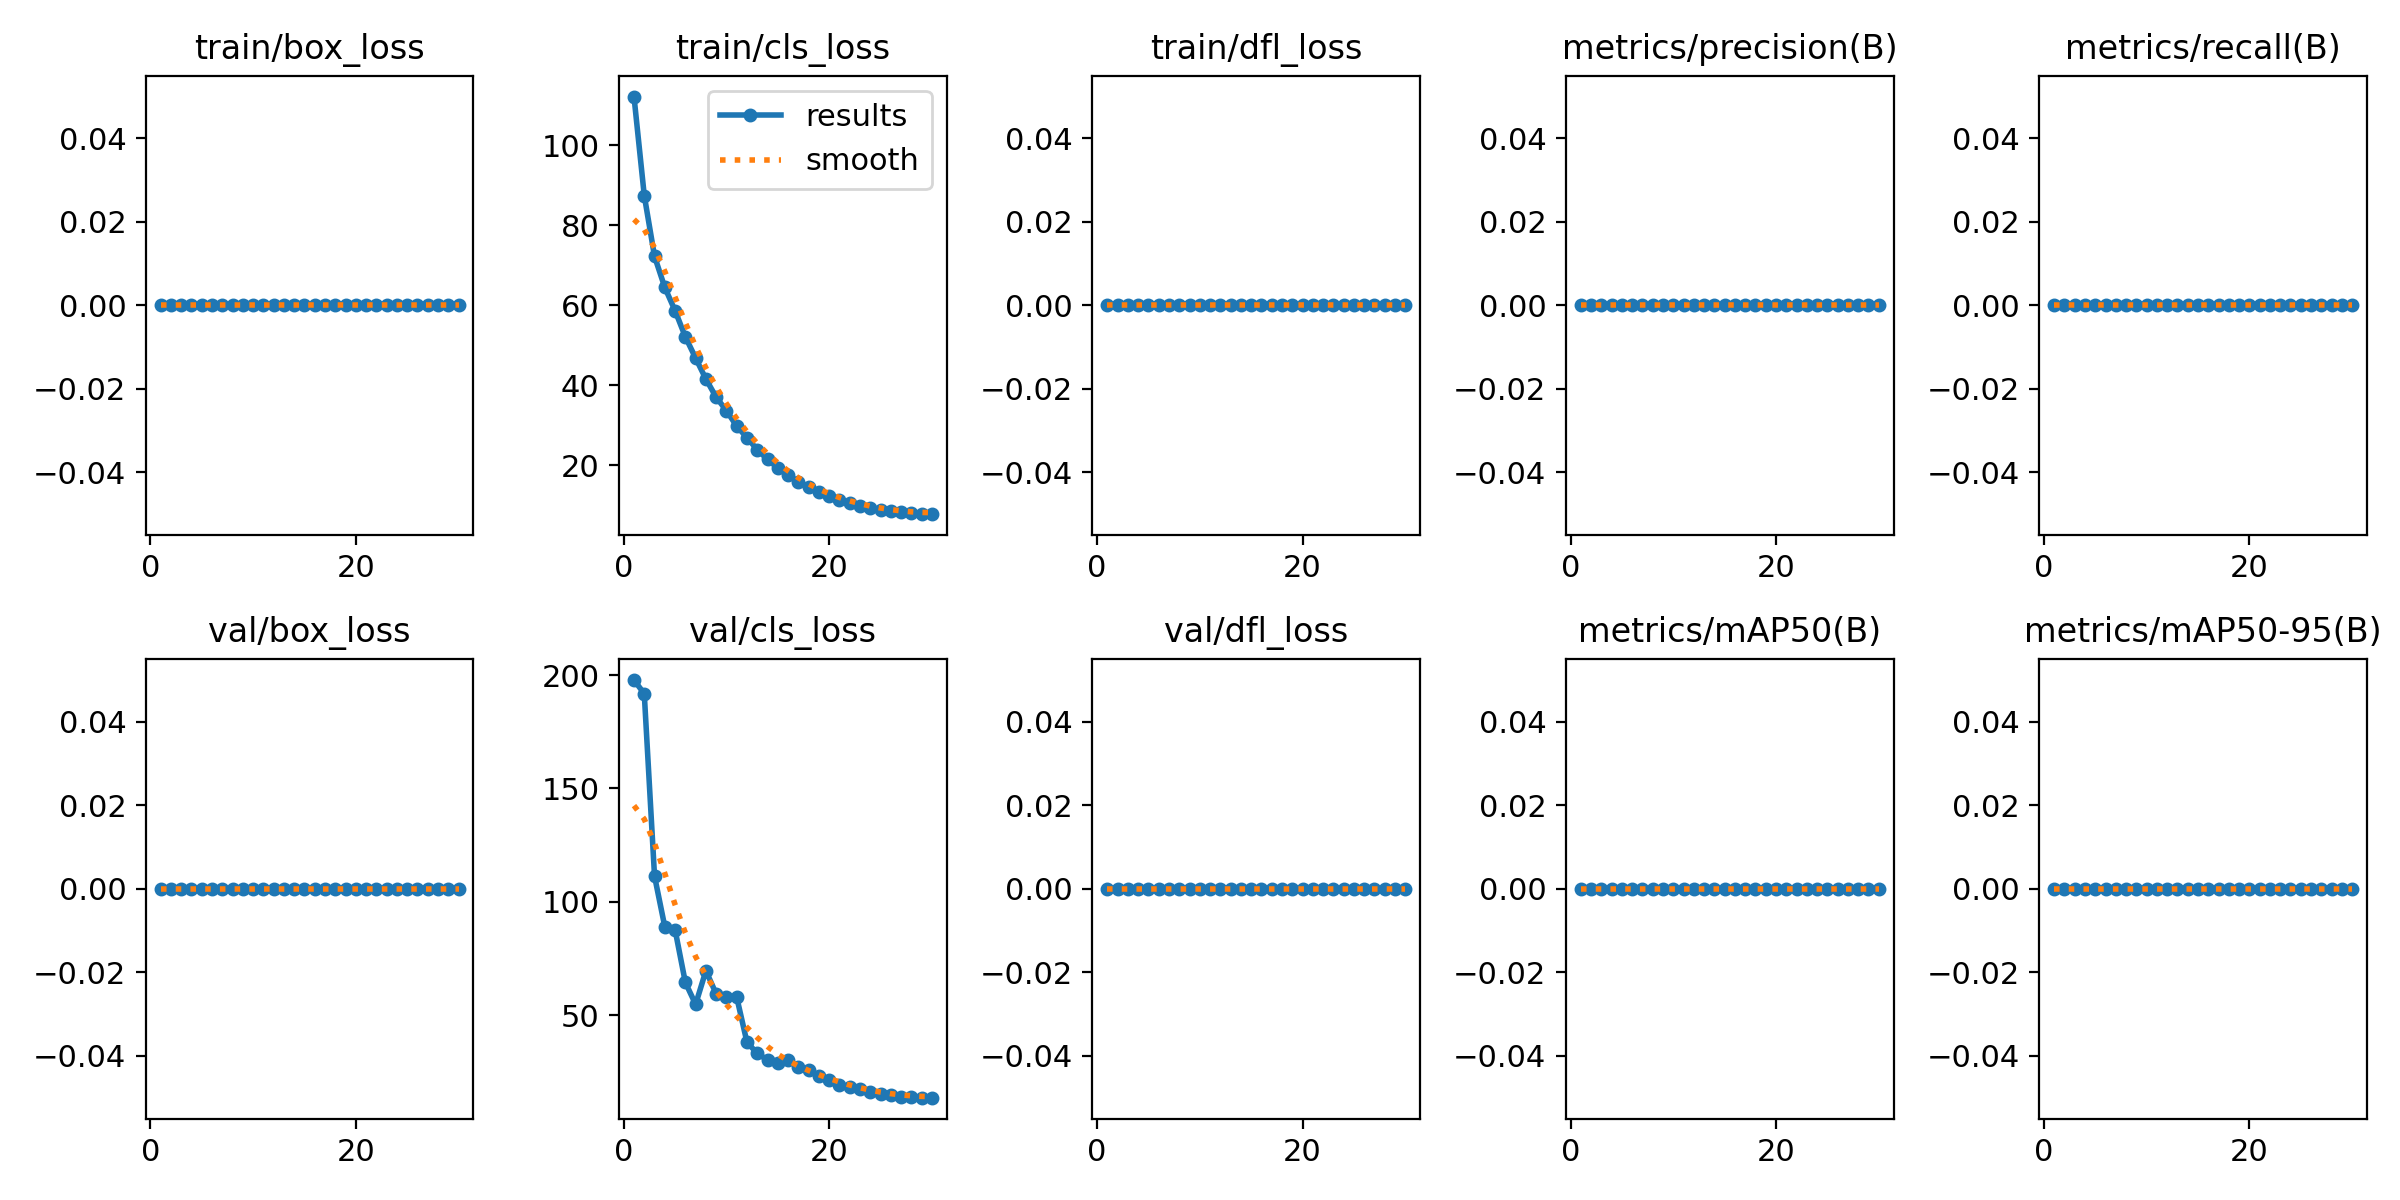

The file beside this chart, header and first rows:
epoch, time, train/box_loss, train/cls_loss, train/dfl_loss, metrics/precision(B), metrics/recall(B), metrics/mAP50(B), metrics/mAP50-95(B), val/box_loss, val/cls_loss, val/dfl_loss, lr/pg0, lr/pg1, lr/pg2
1, 57.88, 0, 112.2, 0, 0, 0, 0, 0, 0, 197.8, 0, 0.00028, 0.00028, 0.00028
2, 140.8, 0, 87.47, 0, 0, 0, 0, 0, 0, 191.8, 0, 0.0005609, 0.0005609, 0.0005609
3, 184.9, 0, 72.27, 0, 0, 0, 0, 0, 0, 111.3, 0, 0.0008219, 0.0008219, 0.0008219
4, 228.2, 0, 64.49, 0, 0, 0, 0, 0, 0, 88.99, 0, 0.001063, 0.001063, 0.001063
5, 270.8, 0, 58.68, 0, 0, 0, 0, 0, 0, 87.66, 0, 0.001285, 0.001285, 0.001285
6, 314.2, 0, 52.15, 0, 0, 0, 0, 0, 0, 64.46, 0, 0.001486, 0.001486, 0.001486
7, 356.7, 0, 46.83, 0, 0, 0, 0, 0, 0, 54.8, 0, 0.001604, 0.001604, 0.001604
8, 400, 0, 41.6, 0, 0, 0, 0, 0, 0, 69.61, 0, 0.001538, 0.001538, 0.001538
9, 442.8, 0, 37.06, 0, 0, 0, 0, 0, 0, 59.41, 0, 0.001472, 0.001472, 0.001472
10, 485, 0, 33.69, 0, 0, 0, 0, 0, 0, 58.01, 0, 0.001406, 0.001406, 0.001406
11, 527, 0, 29.83, 0, 0, 0, 0, 0, 0, 57.96, 0, 0.00134, 0.00134, 0.00134
12, 569.6, 0, 26.93, 0, 0, 0, 0, 0, 0, 38.03, 0, 0.001274, 0.001274, 0.001274
13, 632.6, 0, 23.96, 0, 0, 0, 0, 0, 0, 33.22, 0, 0.001208, 0.001208, 0.001208
14, 740, 0, 21.5, 0, 0, 0, 0, 0, 0, 30.25, 0, 0.001142, 0.001142, 0.001142
15, 830.8, 0, 19.37, 0, 0, 0, 0, 0, 0, 29.02, 0, 0.001076, 0.001076, 0.001076
16, 872.7, 0, 17.6, 0, 0, 0, 0, 0, 0, 30.3, 0, 0.00101, 0.00101, 0.00101
17, 914.7, 0, 15.87, 0, 0, 0, 0, 0, 0, 27.19, 0, 0.000944, 0.000944, 0.000944
18, 960, 0, 14.51, 0, 0, 0, 0, 0, 0, 25.91, 0, 0.000878, 0.000878, 0.000878
19, 1003, 0, 13.32, 0, 0, 0, 0, 0, 0, 23.34, 0, 0.000812, 0.000812, 0.000812
20, 1046, 0, 12.27, 0, 0, 0, 0, 0, 0, 21.46, 0, 0.000746, 0.000746, 0.000746
21, 1091, 0, 11.36, 0, 0, 0, 0, 0, 0, 19.32, 0, 0.00068, 0.00068, 0.00068
22, 1136, 0, 10.63, 0, 0, 0, 0, 0, 0, 18.2, 0, 0.000614, 0.000614, 0.000614
23, 1177, 0, 9.966, 0, 0, 0, 0, 0, 0, 17.48, 0, 0.000548, 0.000548, 0.000548
24, 1218, 0, 9.425, 0, 0, 0, 0, 0, 0, 16.26, 0, 0.000482, 0.000482, 0.000482
25, 1258, 0, 8.956, 0, 0, 0, 0, 0, 0, 15.4, 0, 0.000416, 0.000416, 0.000416
26, 1298, 0, 8.61, 0, 0, 0, 0, 0, 0, 14.78, 0, 0.00035, 0.00035, 0.00035
27, 1338, 0, 8.324, 0, 0, 0, 0, 0, 0, 14.01, 0, 0.000284, 0.000284, 0.000284
28, 1446, 0, 8.085, 0, 0, 0, 0, 0, 0, 13.83, 0, 0.000218, 0.000218, 0.000218
29, 1552, 0, 7.919, 0, 0, 0, 0, 0, 0, 13.65, 0, 0.000152, 0.000152, 0.000152
30, 1983, 0, 7.821, 0, 0, 0, 0, 0, 0, 13.67, 0, 8.6e-05, 8.6e-05, 8.6e-05
